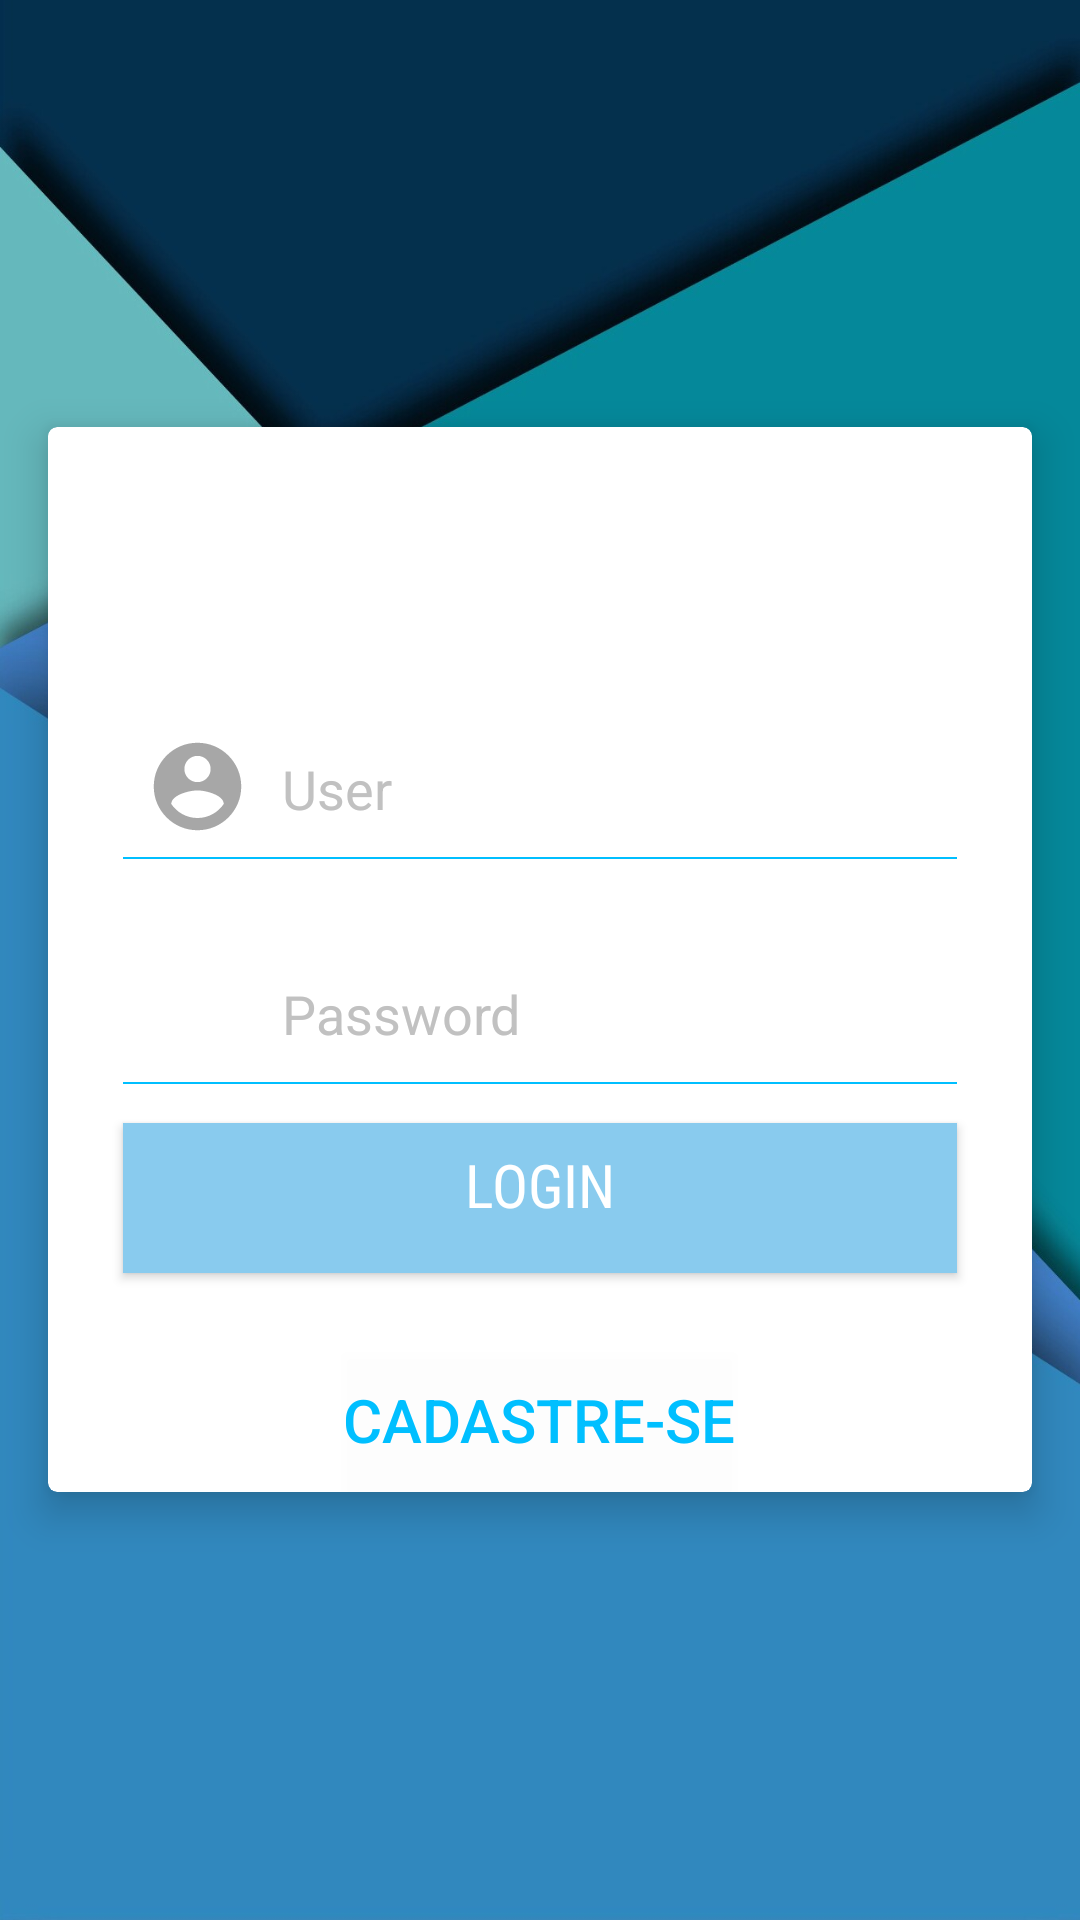

The Android layout XML behind this screen, and the referenced resources:
<!-- AndroidManifest.xml: application theme AppTheme -->
<!-- res/layout/loginform.xml -->
<?xml version="1.0" encoding="utf-8"?>
<LinearLayout
	xmlns:android="http://schemas.android.com/apk/res/android"
	android:layout_width="match_parent"
	android:layout_height="match_parent"
	android:gravity="center"
	android:orientation="vertical"
	android:background="@mipmap/login"
	android:weightSum="1"
	android:id="@+id/loginAds"
	xmlns:app="http://schemas.android.com/apk/res-auto"
	>
	<android.support.v7.widget.CardView
		android:layout_width="match_parent"
		android:layout_height="wrap_content"
		android:layout_gravity="center"
		app:cardElevation="8dp"
		android:layout_margin="7dp"
		android:padding="14dp"
		app:cardUseCompatPadding="true"
		app:cardCornerRadius="3dp"
		>
		<LinearLayout
			android:layout_width="match_parent"
			android:layout_height="wrap_content"
			android:orientation="vertical"
			android:gravity="center"
			>
			<ImageView
				android:layout_width="70dp"
				android:layout_height="70dp"
				android:src="@drawable/ic_launcher"/>

			<RelativeLayout
				android:layout_width="wrap_content"
				android:layout_height="wrap_content"
				android:orientation="vertical"
				android:padding="25dp"
				>
				<LinearLayout
					android:layout_width="50dp"
					android:layout_height="50dp"
					android:gravity="center"
					android:background="@drawable/edittext_bottom_line"
					android:id="@+id/img1"
					android:layout_alignParentLeft="true"

					>
					<ImageView
						android:layout_width="35dp"
						android:layout_height="35dp"
						android:src="@drawable/ic_user"/>
				</LinearLayout>
				<EditText
					android:hint="User"
					style="@style/inputs"
					android:id="@+id/email"
					android:layout_toRightOf="@+id/img1"
					android:inputType="textEmailAddress"
					android:background="@drawable/edittext_bottom_line"
					android:textColorHint="#c1c1c1"/>
			</RelativeLayout>
			<RelativeLayout
				android:layout_width="wrap_content"
				android:layout_height="wrap_content"
				android:orientation="vertical"
				android:paddingLeft="25dp"
				android:paddingRight="25dp"
				>
				<LinearLayout
					android:layout_width="50dp"
					android:layout_height="50dp"
					android:gravity="center"
					android:background="@drawable/edittext_bottom_line"
					android:id="@+id/displayPassIconFrame"
					android:layout_alignParentLeft="true"

					>
					<ImageView
						android:layout_width="35dp"
						android:layout_height="35dp"
						android:id="@+id/passwordInputInteract"
						android:src="@drawable/ic_show_password"/>
				</LinearLayout>
				<EditText
					android:hint="Password"
					android:id="@+id/pass"
					style="@style/inputs"
					android:layout_toRightOf="@+id/displayPassIconFrame"
					android:inputType="textPassword"
					android:background="@drawable/edittext_bottom_line"
					android:textColorHint="#C1C1C1"/>
			</RelativeLayout>
			<Button
				style="@style/inputs"
				android:text="LOGIN"
				android:layout_marginLeft="25dp"
				android:layout_marginRight="25dp"
				android:layout_marginTop="12dp"
				android:fontFamily="sans-serif-condensed"
				android:background="@drawable/btn"
				android:textSize="20sp"
				android:onClick="login"
				android:textColor="#ffffff"
				android:layout_marginBottom="25dp"/>

			<Button
				android:text="Cadastre-se"
				android:id="@+id/cadastro"
				android:onClick="onCadastro"
				android:textSize="20sp"
				android:background="#0FFFFFFF"
				android:textColor="#00BFFF"
				android:layout_width="wrap_content"
				android:layout_height="wrap_content"
				/>
		</LinearLayout>
	</android.support.v7.widget.CardView>
</LinearLayout>
<!-- resources referenced by this layout -->
<resources>
  <!-- drawable btn (drawable) -->
  <?xml version="1.0" encoding="UTF-8"?>
  <selector xmlns:android="http://schemas.android.com/apk/res/android">
      <item android:state_pressed="true" >
          <shape>
              <solid
                  android:color="#36A9F2" />
              <stroke
                  android:width="1dp"
                  android:color="#36A9F2" />
              <corners
                  android:radius="0dp" />
              <padding
                  android:left="10dp"
                  android:top="10dp"
                  android:right="10dp"
                  android:bottom="10dp" />
          </shape>
  		
  		
  		
      </item>
      <item>
          <shape>
              <gradient
                  android:startColor="#89cbee"
                  android:endColor="#89cbee"
                  android:angle="270" />
              <stroke
                  android:width="1dp"
                  android:color="#89cbee" />
              <corners
                  android:radius="0dp" />
              <padding
                  android:left="10dp"
                  android:top="10dp"
                  android:right="10dp"
                  android:bottom="10dp" />
          </shape>
  		
      </item>
  </selector>
  <!-- drawable edittext_bottom_line (drawable) -->
  <?xml version="1.0" encoding="utf-8"?>
  <layer-list xmlns:android="http://schemas.android.com/apk/res/android" >
  
      <item android:bottom="1dp"
          android:left="-2dp"
          android:right="-2dp"
          android:top="-2dp">
          <shape android:shape="rectangle" >
              <stroke
                  android:width="0.5dp"
                  android:color="#00BFFF" />
          </shape>
      </item>
  
  </layer-list>
  <!-- drawable ic_user (drawable) -->
  <vector android:height="24dp" android:tint="#A7A7A7"
      android:viewportHeight="24.0" android:viewportWidth="24.0"
      android:width="24dp" xmlns:android="http://schemas.android.com/apk/res/android">
      <path android:fillColor="#FF000000" android:pathData="M12,2C6.48,2 2,6.48 2,12s4.48,10 10,10 10,-4.48 10,-10S17.52,2 12,2zM12,5c1.66,0 3,1.34 3,3s-1.34,3 -3,3 -3,-1.34 -3,-3 1.34,-3 3,-3zM12,19.2c-2.5,0 -4.71,-1.28 -6,-3.22 0.03,-1.99 4,-3.08 6,-3.08 1.99,0 5.97,1.09 6,3.08 -1.29,1.94 -3.5,3.22 -6,3.22z"/>
  </vector>
  <!-- mipmap login: jpg bitmap (mipmap-xxhdpi, 95371 bytes) -->
  <style name="inputs">
  		<item name="android:textColor">#4A4A4A</item>
  		<item name="android:layout_width">match_parent</item>
  		<item name="android:layout_height">50dp</item>
  		
  		<item name="android:paddingRight">3dp</item>
  		<item name="android:background">#40FFFFFF</item>
  		<item name="android:paddingLeft">3dp</item>
  		<item name="android:paddingTop">1dp</item>
  	</style>
  <style name="AppTheme" parent="Theme.AppCompat.Light">
  		<item name="colorAccent">@color/background</item>
  		</style>
  <color name="background">#1E90FF</color>
</resources>
